3-way image classification set "CNN-3-fruit-recognition--TensorFlow" from GitHub (Standthereandheremecry/CNN-3-fruit-recognition--TensorFlow); label vocabulary: apple, mango, orange.

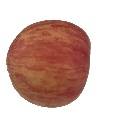
Label: apple

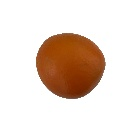
Label: orange

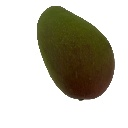
Label: mango

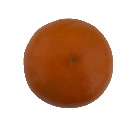
Label: orange

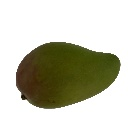
Label: mango

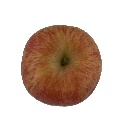
Label: apple
